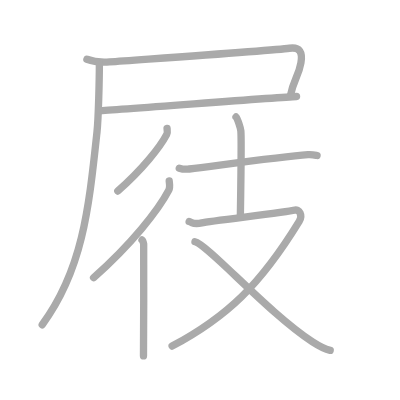
t = 0.00 s
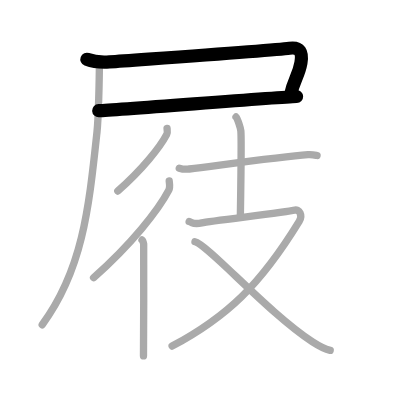
t = 2.00 s
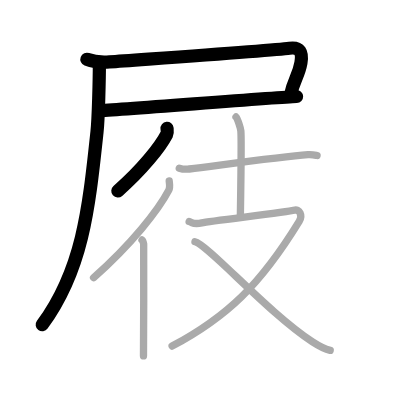
t = 4.00 s
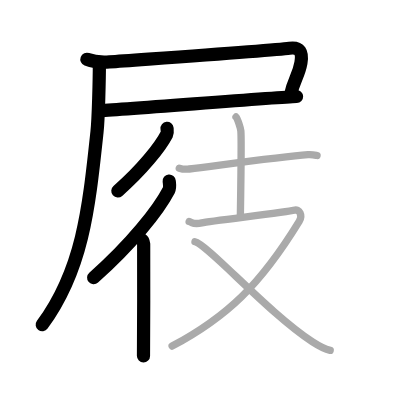
t = 6.00 s
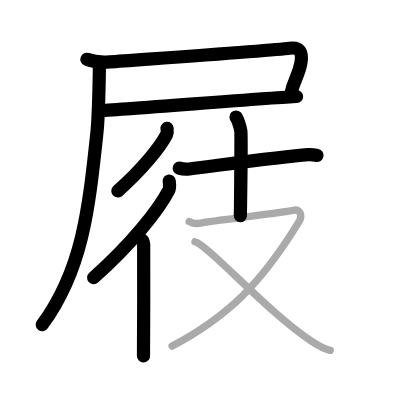
t = 8.00 s
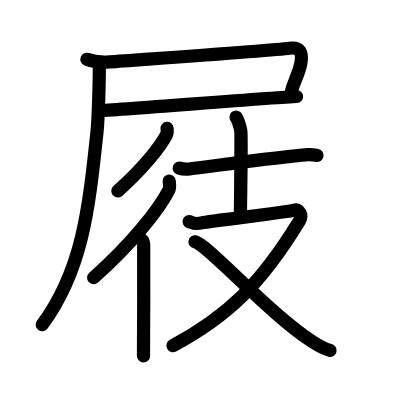
t = 10.00 s

The animated SVG that drew these frames (rendered in a browser with its animation timeline set to each time). Animation: 10 SMIL elements (animate=10); one cycle of 10.00 s.

<?xml version="1.0" standalone="no"?>
<!DOCTYPE svg PUBLIC "-//W3C//DTD SVG 1.1//EN"   "http://www.w3.org/Graphics/SVG/1.1/DTD/svg11.dtd">
<svg width="400px" height="400px"  version="1.1" xmlns="http://www.w3.org/2000/svg">
  <defs>
    <marker id="Triangle" viewBox="0 0 10 10" refX="0" refY="5" markerUnits="strokeWidth" markerWidth="3" style="stroke-opacity:0%;fill:#aaaaaa;" markerHeight="2" orient="auto">
      <path d="M 0 0 L 10 5 L 0 10 z" />
    </marker>
    
    <marker id="Arrow" viewBox="0 0 10 10" refX="5" refY="5" markerUnits="strokeWidth" markerWidth="1.8" style="stroke-opacity:0%;fill:#770000;" markerHeight="2" orient="auto">
      <path d="M 0 4 L 6 4 L 4 1 L 10 5 L 4 9 L 6 6 L 0 6 z" />
        <circle cx="5" cy="5" r="5" />
      </marker>
    
    <marker id="TriangleRed" viewBox="0 0 10 10" refX="0" refY="5" markerUnits="strokeWidth" markerWidth="3" style="stroke-opacity:0%;fill:#CC0000;" markerHeight="2" orient="auto">
      <path d="M 0 0 L 10 5 L 0 10 z" />
    </marker>
    
    <marker id="ArrowRed" viewBox="0 0 10 10" refX="5" refY="5" markerUnits="strokeWidth" markerWidth="1.8" style="stroke-opacity:0%;fill:#CC0000;" markerHeight="2" orient="auto">
      <path d="M 0 4 L 6 4 L 4 1 L 10 5 L 4 9 L 6 6 L 0 6 z" />
        <circle cx="5" cy="5" r="5" />
      </marker>
    
  </defs>
  
  <path style="fill:#ffffff; fill-opacity:100%; fill-rule:evenodd; stroke-width:0;" d="M 0 0 L 400px 0 L 400px 400px L 0 400px L 0 0" />

  <g transform="scale(3.6697247706422 3.6697247706422)">
<path style="fill:none; fill-opacity:0%; fill-rule:evenodd; stroke:#aaaaaa; stroke-opacity:100%; stroke-width: 1.5pt; stroke-linejoin:round; stroke-linecap:round;" d="M23.68 16.15c1.91 0.73 4.13 0.88 6.16 0.73c10.97-0.81 44.66-3.13 49.03-3.73c2.88-0.4 3.63 1.1 3.13 3.97c-0.63 3.61-2 4.63-2.87 8.94"></path>
<path style="fill:none; fill-opacity:0%; fill-rule:evenodd; stroke:#aaaaaa; stroke-opacity:100%; stroke-width: 1.5pt; stroke-linejoin:round; stroke-linecap:round;" d="M26.9 30.17c5.5-0.24 48.17-3.63 53.91-3.87"></path>
<path style="fill:none; fill-opacity:0%; fill-rule:evenodd; stroke:#aaaaaa; stroke-opacity:100%; stroke-width: 1.5pt; stroke-linejoin:round; stroke-linecap:round;" d="M27.08 17.33c0 3.96-0.25 14.96-0.65 18.64C24.19 56.9 22.54 73.48 11.5 88.5"></path>
<path style="fill:none; fill-opacity:0%; fill-rule:evenodd; stroke:#aaaaaa; stroke-opacity:100%; stroke-width: 1.5pt; stroke-linejoin:round; stroke-linecap:round;" d="M45.52 35c0.04 0.4 0.18 1.12-0.08 1.61c-1.83 3.49-6.63 9.54-13.34 15.44"></path>
<path style="fill:none; fill-opacity:0%; fill-rule:evenodd; stroke:#aaaaaa; stroke-opacity:100%; stroke-width: 1.5pt; stroke-linejoin:round; stroke-linecap:round;" d="M46.11 49.33c0.06 0.62 0.28 1.73-0.11 2.49c-2.81 5.39-10.19 14.74-20.5 23.85"></path>
<path style="fill:none; fill-opacity:0%; fill-rule:evenodd; stroke:#aaaaaa; stroke-opacity:100%; stroke-width: 1.5pt; stroke-linejoin:round; stroke-linecap:round;" d="M38.7 65.39c0.25 0.17 0.4 0.79 0.45 1.13c0.05 0.35 0 28.29-0.05 30.47"></path>
<path style="fill:none; fill-opacity:0%; fill-rule:evenodd; stroke:#aaaaaa; stroke-opacity:100%; stroke-width: 1.5pt; stroke-linejoin:round; stroke-linecap:round;" d="M48.85 45.82c0.71 0.23 2.02 0.32 2.72 0.23c10.86-1.38 25.47-3.39 32.35-3.91c1.18-0.09 1.89 0.11 2.48 0.23"></path>
<path style="fill:none; fill-opacity:0%; fill-rule:evenodd; stroke:#aaaaaa; stroke-opacity:100%; stroke-width: 1.5pt; stroke-linejoin:round; stroke-linecap:round;" d="M64.31 31.88c0.4 0.4 1.24 3.01 1.32 3.81c0.08 0.8-0.05 18.08-0.13 23.1"></path>
<path style="fill:none; fill-opacity:0%; fill-rule:evenodd; stroke:#aaaaaa; stroke-opacity:100%; stroke-width: 1.5pt; stroke-linejoin:round; stroke-linecap:round;" d="M51.54 60.38c1.11 0.34 1.24 0.86 3.46 0.34c2.21-0.52 23.57-2.9 25.09-3.41c1.52-0.52 2.46 1.34 1.44 3C71 77.5 62 86.25 46.9 94.3"></path>
<path style="fill:none; fill-opacity:0%; fill-rule:evenodd; stroke:#aaaaaa; stroke-opacity:100%; stroke-width: 1.5pt; stroke-linejoin:round; stroke-linecap:round;" d="M53.13 65.88c3.41 0.7 20.06 19.5 31.93 27.2c1.85 1.2 3.2 2 4.92 2.4"></path>

<path style="fill:none; fill-opacity:0%; fill-rule:evenodd; stroke:#000000; stroke-opacity:100%; stroke-width: 2.7pt; stroke-linejoin:round; stroke-linecap:round;" d="M23.68 16.15c1.91 0.73 4.13 0.88 6.16 0.73c10.97-0.81 44.66-3.13 49.03-3.73c2.88-0.4 3.63 1.1 3.13 3.97c-0.63 3.61-2 4.63-2.87 8.94" pathLength="100" stroke-dashoffset="100" stroke-dasharray="100 105"><animate id="dashAnim1" attributeName="stroke-dashoffset" from="100" to="0" dur="1s" calcMode="linear" fill="freeze"/></path>
<path style="fill:none; fill-opacity:0%; fill-rule:evenodd; stroke:#000000; stroke-opacity:100%; stroke-width: 2.7pt; stroke-linejoin:round; stroke-linecap:round;" d="M26.9 30.17c5.5-0.24 48.17-3.63 53.91-3.87" pathLength="100" stroke-dashoffset="100" stroke-dasharray="100 105"><animate id="dashAnim2" attributeName="stroke-dashoffset" from="100" to="0" dur="1s" calcMode="linear" begin="dashAnim1.end" fill="freeze"/></path>
<path style="fill:none; fill-opacity:0%; fill-rule:evenodd; stroke:#000000; stroke-opacity:100%; stroke-width: 2.7pt; stroke-linejoin:round; stroke-linecap:round;" d="M27.08 17.33c0 3.96-0.25 14.96-0.65 18.64C24.19 56.9 22.54 73.48 11.5 88.5" pathLength="100" stroke-dashoffset="100" stroke-dasharray="100 105"><animate id="dashAnim3" attributeName="stroke-dashoffset" from="100" to="0" dur="1s" calcMode="linear" begin="dashAnim2.end" fill="freeze"/></path>
<path style="fill:none; fill-opacity:0%; fill-rule:evenodd; stroke:#000000; stroke-opacity:100%; stroke-width: 2.7pt; stroke-linejoin:round; stroke-linecap:round;" d="M45.52 35c0.04 0.4 0.18 1.12-0.08 1.61c-1.83 3.49-6.63 9.54-13.34 15.44" pathLength="100" stroke-dashoffset="100" stroke-dasharray="100 105"><animate id="dashAnim4" attributeName="stroke-dashoffset" from="100" to="0" dur="1s" calcMode="linear" begin="dashAnim3.end" fill="freeze"/></path>
<path style="fill:none; fill-opacity:0%; fill-rule:evenodd; stroke:#000000; stroke-opacity:100%; stroke-width: 2.7pt; stroke-linejoin:round; stroke-linecap:round;" d="M46.11 49.33c0.06 0.62 0.28 1.73-0.11 2.49c-2.81 5.39-10.19 14.74-20.5 23.85" pathLength="100" stroke-dashoffset="100" stroke-dasharray="100 105"><animate id="dashAnim5" attributeName="stroke-dashoffset" from="100" to="0" dur="1s" calcMode="linear" begin="dashAnim4.end" fill="freeze"/></path>
<path style="fill:none; fill-opacity:0%; fill-rule:evenodd; stroke:#000000; stroke-opacity:100%; stroke-width: 2.7pt; stroke-linejoin:round; stroke-linecap:round;" d="M38.7 65.39c0.25 0.17 0.4 0.79 0.45 1.13c0.05 0.35 0 28.29-0.05 30.47" pathLength="100" stroke-dashoffset="100" stroke-dasharray="100 105"><animate id="dashAnim6" attributeName="stroke-dashoffset" from="100" to="0" dur="1s" calcMode="linear" begin="dashAnim5.end" fill="freeze"/></path>
<path style="fill:none; fill-opacity:0%; fill-rule:evenodd; stroke:#000000; stroke-opacity:100%; stroke-width: 2.7pt; stroke-linejoin:round; stroke-linecap:round;" d="M48.85 45.82c0.71 0.23 2.02 0.32 2.72 0.23c10.86-1.38 25.47-3.39 32.35-3.91c1.18-0.09 1.89 0.11 2.48 0.23" pathLength="100" stroke-dashoffset="100" stroke-dasharray="100 105"><animate id="dashAnim7" attributeName="stroke-dashoffset" from="100" to="0" dur="1s" calcMode="linear" begin="dashAnim6.end" fill="freeze"/></path>
<path style="fill:none; fill-opacity:0%; fill-rule:evenodd; stroke:#000000; stroke-opacity:100%; stroke-width: 2.7pt; stroke-linejoin:round; stroke-linecap:round;" d="M64.31 31.88c0.4 0.4 1.24 3.01 1.32 3.81c0.08 0.8-0.05 18.08-0.13 23.1" pathLength="100" stroke-dashoffset="100" stroke-dasharray="100 105"><animate id="dashAnim8" attributeName="stroke-dashoffset" from="100" to="0" dur="1s" calcMode="linear" begin="dashAnim7.end" fill="freeze"/></path>
<path style="fill:none; fill-opacity:0%; fill-rule:evenodd; stroke:#000000; stroke-opacity:100%; stroke-width: 2.7pt; stroke-linejoin:round; stroke-linecap:round;" d="M51.54 60.38c1.11 0.34 1.24 0.86 3.46 0.34c2.21-0.52 23.57-2.9 25.09-3.41c1.52-0.52 2.46 1.34 1.44 3C71 77.5 62 86.25 46.9 94.3" pathLength="100" stroke-dashoffset="100" stroke-dasharray="100 105"><animate id="dashAnim9" attributeName="stroke-dashoffset" from="100" to="0" dur="1s" calcMode="linear" begin="dashAnim8.end" fill="freeze"/></path>
<path style="fill:none; fill-opacity:0%; fill-rule:evenodd; stroke:#000000; stroke-opacity:100%; stroke-width: 2.7pt; stroke-linejoin:round; stroke-linecap:round;" d="M53.13 65.88c3.41 0.7 20.06 19.5 31.93 27.2c1.85 1.2 3.2 2 4.92 2.4" pathLength="100" stroke-dashoffset="100" stroke-dasharray="100 105"><animate id="dashAnim10" attributeName="stroke-dashoffset" from="100" to="0" dur="1s" calcMode="linear" begin="dashAnim9.end" fill="freeze"/></path>

</g>

</svg>  
          
